Run: headless pygame with SDL's dummy video driver; simulated clock (each Clock.tick advances the game by its frame time, no real sleeping); random seed 0; keys injected as events and as key.get_pressed() state; no mouse input.
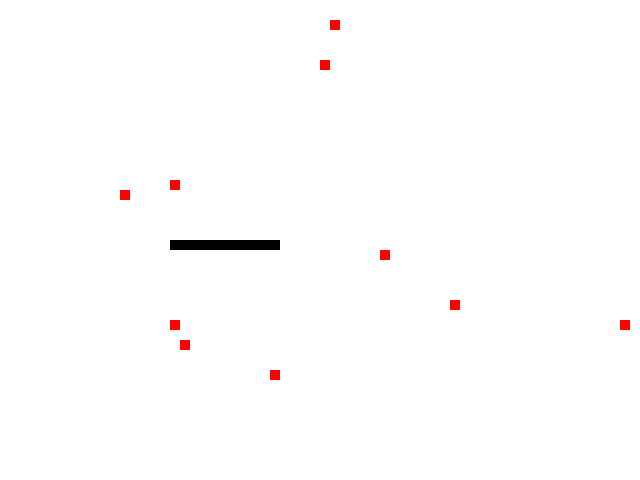
Frame 1 of 4 · flips 1–60 · no input
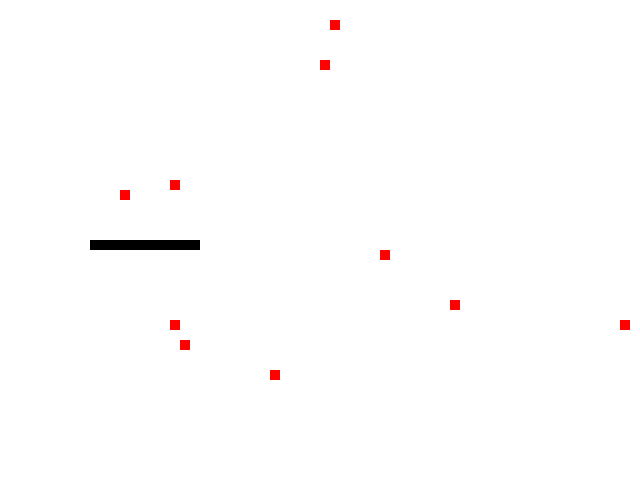
Frame 2 of 4 · flips 61–180 · tapped SPACE, RETURN · held RIGHT (→), D
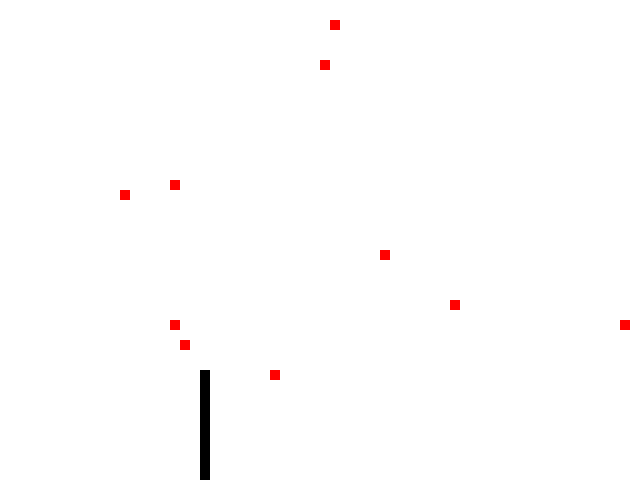
Frame 3 of 4 · flips 181–300 · held DOWN (↓), S
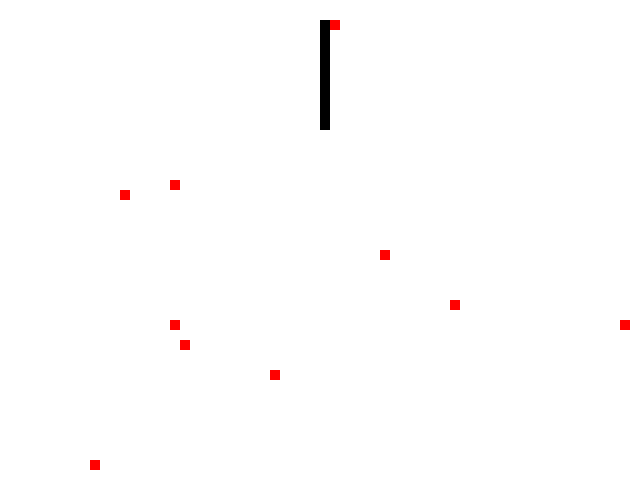
Frame 4 of 4 · flips 301–420 · held LEFT (←), A, UP (↑), W

The pygame program that drew these frames:

import pygame
import random
import sys
from pygame.locals import *

# Khoi dong he thong
pygame.init()

DI_LEN = (-1, 0)
DI_XUONG = (1, 0)
QUA_TRAI = (0, -1)
QUA_PHAI = (0, 1)

class Luoi:
    def __init__(self, chieungang, chieudoc, ovuong):
        self.ngang = chieungang
        self.doc = chieudoc
        self.ovuong = ovuong

        # Tao man hinh tro choi
        self.manhinh = pygame.display.set_mode((chieungang, chieudoc), 0, 32)

        # Mat phang
        self.matphang = pygame.Surface(self.manhinh.get_size())
        self.matphang = self.matphang.convert()
        self.matphang.fill((255, 255, 255))

        # Dong ho
        self.dongho = pygame.time.Clock()

        # Cho phep nguoi dung de mot nut
        pygame.key.set_repeat(1, 40)

        self.manhinh.blit(self.matphang, (0, 0))

    def xoa_luoi(self):
        self.matphang.fill((255, 255, 255))
        self.manhinh.blit(self.matphang, (0, 0))

    def ve_diem(self, vitri, mau):
        diem = pygame.Rect((vitri[1], vitri[0]), (self.ovuong, self.ovuong))
        pygame.draw.rect(self.matphang, mau, diem)

    def chuyen_dong_ho(self):
        self.manhinh.blit(self.matphang, (0, 0))
        pygame.display.update()
        self.dongho.tick(20)

class Ran:
    def __init__(self, chieungang, chieudoc, ovuong, huong_di):
        self.vitri = []
        self.vitri.append((chieudoc / 2, chieungang/2))
        self.chieungang = chieungang
        self.chieudoc = chieudoc
        self.ovuong = ovuong
        self.huong_di = huong_di
        self.mau_ran = (0, 0, 0)
        self.chieudai = 10

    def ket_thuc(self):
        self.chieudai = 10
        self.vitri = []
        self.vitri.append((self.chieudoc /2, self.chieungang / 2))

    def di_chuyen(self):
        dong, cot = self.huong_di
        dong_tiep = (self.vitri[0][0] + dong * self.ovuong) % self.chieudoc
        cot_tiep = (self.vitri[0][1] + cot * self.ovuong) % self.chieungang
        vitri_tiep = (dong_tiep, cot_tiep)

        if (len(self.vitri) == self.chieudai):
            self.vitri.pop()

        self.vitri = [vitri_tiep] + self.vitri

        if (vitri_tiep in self.vitri[1:]):
            self.ket_thuc()

    def ve(self, luoi):
        for v in self.vitri:
            luoi.ve_diem(v, self.mau_ran)

    def chuyenhuong(self, huong):
        self.huong_di = huong

    def an(self, thucan):
        if (thucan.lay_vitri() == self.vitri[0]):
            self.chieudai += 1
            thucan.xuat_hien_ngau_nhien()

class ThucAn:
    def __init__(self, chieu_ngang, chieu_doc, ovuong):
        self.vitri = (0, 0)
        self.mau = (255, 0, 0)
        self.chieu_ngang = chieu_ngang
        self.chieu_doc = chieu_doc
        self.ovuong = ovuong
        self.xuat_hien_ngau_nhien()

    def ve(self, luoi):
        luoi.ve_diem(self.vitri, self.mau)

    def xuat_hien_ngau_nhien(self):
        dong = random.randint(0, self.chieu_doc / self.ovuong - 1) * self.ovuong
        cot = random.randint(0, self.chieu_ngang / self.ovuong - 1) * self.ovuong
        self.vitri = (dong, cot)

    def lay_vitri(self):
        return self.vitri

luoi = Luoi(640, 480, 10)
ran = Ran(640, 480, 10, QUA_PHAI)
thucans = [ThucAn(640, 480, 10) for i in range(10)]

while True:
    for event in pygame.event.get():
        if event.type == QUIT:
            pygame.quit()
            sys.exit()
        elif event.type == KEYDOWN:
            if event.key == K_UP:
                ran.chuyenhuong(DI_LEN)
            elif event.key == K_DOWN:
                ran.chuyenhuong(DI_XUONG)
            elif event.key == K_LEFT:
                ran.chuyenhuong(QUA_TRAI)
            elif event.key == K_RIGHT:
                ran.chuyenhuong(QUA_PHAI)

    luoi.xoa_luoi()
    ran.ve(luoi)
    for thucan in thucans:
        thucan.ve(luoi)
        thucan.ve(luoi)
        ran.an(thucan)
    luoi.chuyen_dong_ho()
    ran.di_chuyen()
